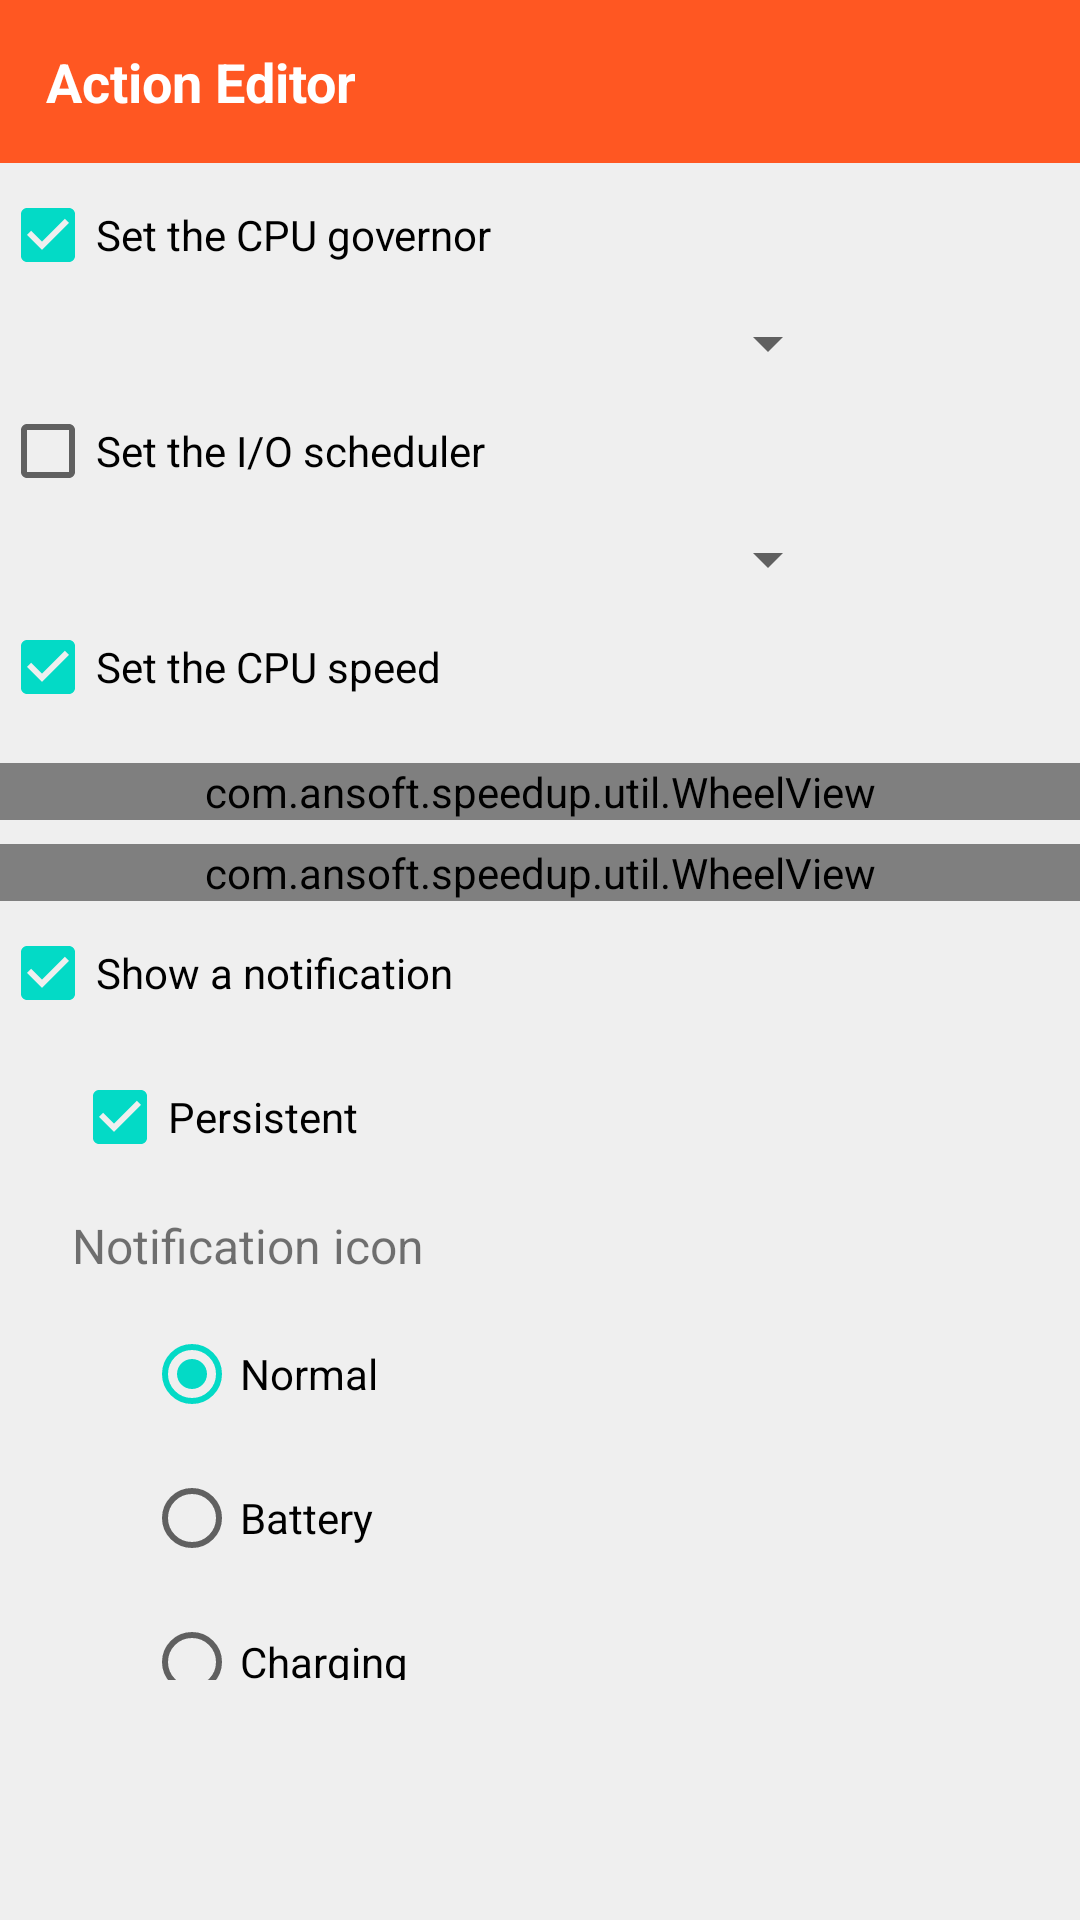

Write the Android layout XML for this screen, with the resource values it uses.
<!-- AndroidManifest.xml: fallback theme Theme.MaterialComponents.DayNight.NoActionBar -->
<!-- res/layout/action_editor_setcpu.xml -->
<?xml version="1.0" encoding="utf-8"?>
<LinearLayout xmlns:android="http://schemas.android.com/apk/res/android"
    android:layout_width="fill_parent"
    android:layout_height="fill_parent"
    xmlns:app="http://schemas.android.com/apk/res-auto"
    android:background="#efefef"
    android:orientation="vertical"
    android:paddingBottom="80dp">

    <LinearLayout
        android:layout_width="match_parent"
        android:layout_height="wrap_content"
        android:background="@color/colorPrimary"
        android:gravity="left"
        android:padding="15dp">


        <TextView
            android:id="@+id/hintTitle"
            android:layout_width="wrap_content"
            android:layout_height="wrap_content"
            android:gravity="center_horizontal"
            android:text="Action Editor"
            android:textColor="@color/white"
            android:textSize="18dp"
            android:textStyle="bold" />
    </LinearLayout>

    <ScrollView
        android:layout_width="match_parent"
        android:layout_height="wrap_content"
        android:scrollbars="none">

        <LinearLayout xmlns:android="http://schemas.android.com/apk/res/android"
            android:layout_width="fill_parent"
            android:layout_height="wrap_content"
            android:orientation="vertical">


            <CheckBox
                android:id="@id/action_set_governor"
                android:layout_width="wrap_content"
                android:layout_height="wrap_content"
                android:checked="true"
                android:text="@string/action_set_governor" />

            <Spinner
                android:id="@id/governorSpinner"
                android:layout_width="200.0dip"
                android:layout_height="wrap_content"
                android:layout_gravity="center_horizontal" />

            <CheckBox
                android:id="@id/action_set_io_scheduler"
                android:layout_width="wrap_content"
                android:layout_height="wrap_content"
                android:text="@string/action_set_io_scheduler" />

            <Spinner
                android:id="@id/ioSchedulerSpinner"
                android:layout_width="200.0dip"
                android:layout_height="wrap_content"
                android:layout_gravity="center_horizontal" />

            <CheckBox
                android:id="@id/action_set_cpu"
                android:layout_width="wrap_content"
                android:layout_height="wrap_content"
                android:checked="true"
                android:text="@string/action_set_cpu" />

            <com.ansoft.speedup.util.WheelView
                android:id="@+id/wheelview"
                android:layout_width="match_parent"
                android:layout_height="wrap_content"
                android:layout_marginTop="8dp"
                app:lwvCursorSize="10dp"
                app:lwvMarkColor="#EEEEEE"
                app:lwvMarkTextColor="#CACACA"
                app:lwvMarkTextSize="12sp"
                app:lwvHighlightColor="@color/colorFAB6"
                android:background="@android:color/transparent"/>

            <com.ansoft.speedup.util.WheelView
                android:id="@+id/wheelview1"
                android:layout_width="match_parent"
                android:layout_height="wrap_content"
                android:layout_marginTop="8dp"
                app:lwvHighlightColor="@color/colorFAB7"
                app:lwvCursorSize="10dp"
                app:lwvMarkColor="#EEEEEE"
                app:lwvMarkTextColor="#CACACA"
                app:lwvMarkTextSize="12sp"
                android:layout_below="@+id/arc_progress"
                android:background="@android:color/transparent"/>


            <CheckBox
                android:id="@id/action_show_notification"
                android:layout_width="wrap_content"
                android:layout_height="wrap_content"
                android:checked="true"
                android:text="@string/action_show_notification" />

            <CheckBox
                android:id="@id/notificationPersistent"
                android:layout_width="wrap_content"
                android:layout_height="wrap_content"
                android:layout_marginLeft="24.0dip"
                android:checked="true"
                android:text="@string/notification_persistent" />

            <TextView
                android:layout_width="wrap_content"
                android:layout_height="wrap_content"
                android:paddingBottom="8.0dip"
                android:paddingLeft="24.0dip"
                android:paddingTop="8.0dip"
                android:text="@string/notification_icon_text"
                android:textSize="16.0dip" />

            <RadioGroup
                android:id="@id/notificationGroup"
                android:layout_width="fill_parent"
                android:layout_height="wrap_content"
                android:orientation="vertical"
                android:paddingLeft="48.0dip">

                <RadioButton
                    android:id="@+id/normal"
                    android:layout_width="wrap_content"
                    android:layout_height="wrap_content"
                    android:checked="true"
                    android:text="@string/notification_normal" />

                <RadioButton
                    android:id="@id/battery"
                    android:layout_width="wrap_content"
                    android:layout_height="wrap_content"
                    android:text="@string/notification_battery" />

                <RadioButton
                    android:id="@id/charge"
                    android:layout_width="wrap_content"
                    android:layout_height="wrap_content"
                    android:text="@string/notification_charge" />

                <RadioButton
                    android:id="@id/failsafe"
                    android:layout_width="wrap_content"
                    android:layout_height="wrap_content"
                    android:text="@string/notification_failsafe" />

                <RadioButton
                    android:id="@id/call"
                    android:layout_width="wrap_content"
                    android:layout_height="wrap_content"
                    android:text="@string/notification_call" />

                <RadioButton
                    android:id="@id/time"
                    android:layout_width="wrap_content"
                    android:layout_height="wrap_content"
                    android:text="@string/notification_time" />
            </RadioGroup>
        </LinearLayout>
    </ScrollView>
</LinearLayout>
<!-- resources referenced by this layout -->
<resources>
  <color name="colorFAB6">#8BC34A</color>
  <color name="colorFAB7">#FF9800</color>
  <color name="colorPrimary">#FF5722</color>
  <color name="white">#FFFFFF</color>
  <string name="action_set_cpu">Set the CPU speed</string>
  <string name="action_set_governor">Set the CPU governor</string>
  <string name="action_set_io_scheduler">Set the I/O scheduler</string>
  <string name="action_show_notification">Show a notification</string>
  <string name="notification_battery">Battery</string>
  <string name="notification_call">Call</string>
  <string name="notification_charge">Charging</string>
  <string name="notification_failsafe">Warning</string>
  <string name="notification_icon_text">Notification icon</string>
  <string name="notification_normal">Normal</string>
  <string name="notification_persistent">Persistent</string>
  <string name="notification_time">Time</string>
</resources>
